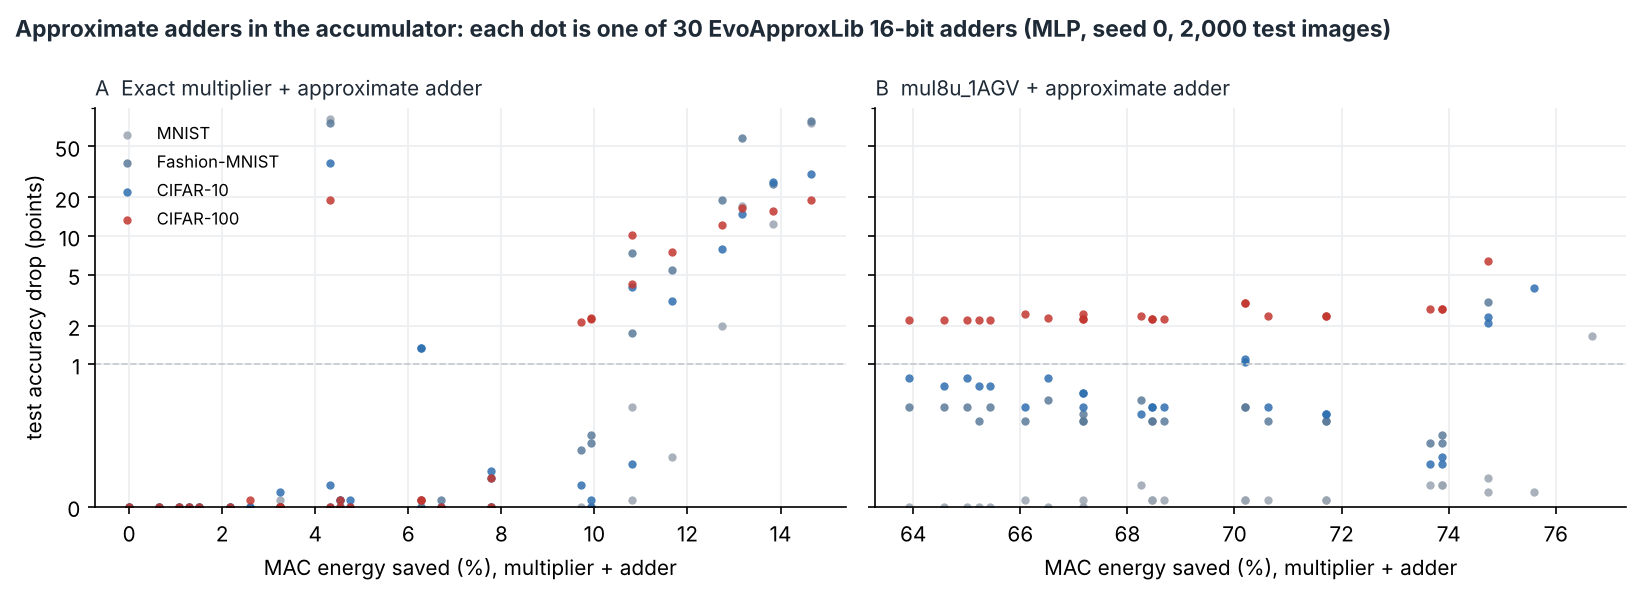

The file beside this chart, header and first rows:
dataset, multiplier, adder, adder_pwr_mW, adder_mae_pct, mac_energy, test_acc, test_drop_pp
mnist, mul8u_1JFF, add16u_1E2, 0.072, 0.0, 1.0, 0.9845, 0.0
mnist, mul8u_1JFF, add16u_1NN, 0.069, 0.00061, 0.9935, 0.9845, 0.0
mnist, mul8u_1JFF, add16u_1B4, 0.067, 0.00061, 0.9892, 0.9845, 0.0
mnist, mul8u_1JFF, add16u_1HK, 0.066, 0.0014, 0.987, 0.9845, 0.0
mnist, mul8u_1JFF, add16u_1DM, 0.065, 0.00069, 0.9849, 0.9845, 0.0
mnist, mul8u_1JFF, add16u_1MB, 0.062, 0.015, 0.9784, 0.9845, 0.0
mnist, mul8u_1JFF, add16u_0RN, 0.06, 0.0015, 0.9741, 0.9845, 0.0
mnist, mul8u_1JFF, add16u_0EM, 0.057, 0.0018, 0.9676, 0.9845, 0.0
mnist, mul8u_1JFF, add16u_0NK, 0.057, 0.002, 0.9676, 0.9845, 0.0
mnist, mul8u_1JFF, add16u_1US, 0.057, 0.056, 0.9676, 0.984, 0.05
mnist, mul8u_1JFF, add16u_08F, 0.052, 0.0048, 0.9568, 0.9845, 0.0
mnist, mul8u_1JFF, add16u_1X9, 0.052, 2.01, 0.9568, 0.17, 81.45
mnist, mul8u_1JFF, add16u_1JH, 0.051, 0.0066, 0.9546, 0.9845, 0.0
mnist, mul8u_1JFF, add16u_0Q7, 0.051, 0.0063, 0.9546, 0.9845, 0.0
mnist, mul8u_1JFF, add16u_0FJ, 0.05, 0.0071, 0.9525, 0.9845, 0.0
mnist, mul8u_1JFF, add16u_073, 0.043, 0.021, 0.9374, 0.984, 0.05
mnist, mul8u_1JFF, add16u_0QC, 0.043, 0.019, 0.9374, 0.984, 0.05
mnist, mul8u_1JFF, add16u_05T, 0.041, 0.024, 0.933, 0.9845, 0.0
mnist, mul8u_1JFF, add16u_0M0, 0.036, 0.057, 0.9222, 0.9845, 0.0
mnist, mul8u_1JFF, add16u_09P, 0.036, 0.05, 0.9222, 0.9845, 0.0
mnist, mul8u_1JFF, add16u_02U, 0.027, 0.2, 0.9028, 0.9845, 0.0
mnist, mul8u_1JFF, add16u_00G, 0.026, 0.29, 0.9006, 0.9845, 0.0
mnist, mul8u_1JFF, add16u_0DL, 0.026, 0.2, 0.9006, 0.9845, 0.0
mnist, mul8u_1JFF, add16u_0B4, 0.022, 0.46, 0.892, 0.984, 0.05
mnist, mul8u_1JFF, add16u_0M6, 0.022, 0.54, 0.892, 0.9775, 0.7
mnist, mul8u_1JFF, add16u_0GK, 0.018, 0.91, 0.8834, 0.981, 0.35
mnist, mul8u_1JFF, add16u_0QG, 0.013, 1.63, 0.8726, 0.9645, 2.0
mnist, mul8u_1JFF, add16u_02E, 0.011, 3.52, 0.8683, 0.813, 17.15
mnist, mul8u_1JFF, add16u_0KC, 0.0079, 4.69, 0.8616, 0.8605, 12.4
mnist, mul8u_1JFF, add16u_0MH, 0.0041, 9.9, 0.8533, 0.2245, 76.0
mnist, mul8u_1AGV, add16u_1E2, 0.072, 0.0, 0.3607, 0.9845, 0.0
mnist, mul8u_1AGV, add16u_1NN, 0.069, 0.00061, 0.3542, 0.9845, 0.0
mnist, mul8u_1AGV, add16u_1B4, 0.067, 0.00061, 0.3499, 0.9845, 0.0
mnist, mul8u_1AGV, add16u_1HK, 0.066, 0.0014, 0.3477, 0.9845, 0.0
mnist, mul8u_1AGV, add16u_1DM, 0.065, 0.00069, 0.3456, 0.9845, 0.0
mnist, mul8u_1AGV, add16u_1MB, 0.062, 0.015, 0.3391, 0.984, 0.05
mnist, mul8u_1AGV, add16u_0RN, 0.06, 0.0015, 0.3348, 0.9845, 0.0
mnist, mul8u_1AGV, add16u_0EM, 0.057, 0.0018, 0.3283, 0.9845, 0.0
mnist, mul8u_1AGV, add16u_0NK, 0.057, 0.002, 0.3283, 0.9845, 0.0
mnist, mul8u_1AGV, add16u_1US, 0.057, 0.056, 0.3283, 0.984, 0.05
mnist, mul8u_1AGV, add16u_08F, 0.052, 0.0048, 0.3175, 0.983, 0.15
mnist, mul8u_1AGV, add16u_1JH, 0.051, 0.0066, 0.3153, 0.984, 0.05
mnist, mul8u_1AGV, add16u_0Q7, 0.051, 0.0063, 0.3153, 0.984, 0.05
mnist, mul8u_1AGV, add16u_0FJ, 0.05, 0.0071, 0.3132, 0.984, 0.05
mnist, mul8u_1AGV, add16u_073, 0.043, 0.021, 0.2981, 0.984, 0.05
mnist, mul8u_1AGV, add16u_0QC, 0.043, 0.019, 0.2981, 0.984, 0.05
mnist, mul8u_1AGV, add16u_05T, 0.041, 0.024, 0.2937, 0.984, 0.05
mnist, mul8u_1AGV, add16u_0M0, 0.036, 0.057, 0.2829, 0.984, 0.05
mnist, mul8u_1AGV, add16u_09P, 0.036, 0.05, 0.2829, 0.984, 0.05
mnist, mul8u_1AGV, add16u_02U, 0.027, 0.2, 0.2635, 0.983, 0.15
mnist, mul8u_1AGV, add16u_00G, 0.026, 0.29, 0.2613, 0.983, 0.15
mnist, mul8u_1AGV, add16u_0DL, 0.026, 0.2, 0.2613, 0.983, 0.15
mnist, mul8u_1AGV, add16u_0B4, 0.022, 0.46, 0.2527, 0.9835, 0.1
mnist, mul8u_1AGV, add16u_0M6, 0.022, 0.54, 0.2527, 0.9825, 0.2
mnist, mul8u_1AGV, add16u_0GK, 0.018, 0.91, 0.2441, 0.9835, 0.1
mnist, mul8u_1AGV, add16u_0QG, 0.013, 1.63, 0.2333, 0.968, 1.65
fashion, mul8u_1JFF, add16u_1E2, 0.072, 0.0, 1.0, 0.8935, 0.0
fashion, mul8u_1JFF, add16u_1NN, 0.069, 0.00061, 0.9935, 0.8935, 0.0
fashion, mul8u_1JFF, add16u_1B4, 0.067, 0.00061, 0.9892, 0.8935, 0.0
fashion, mul8u_1JFF, add16u_1HK, 0.066, 0.0014, 0.987, 0.894, -0.05
... 157 more rows
